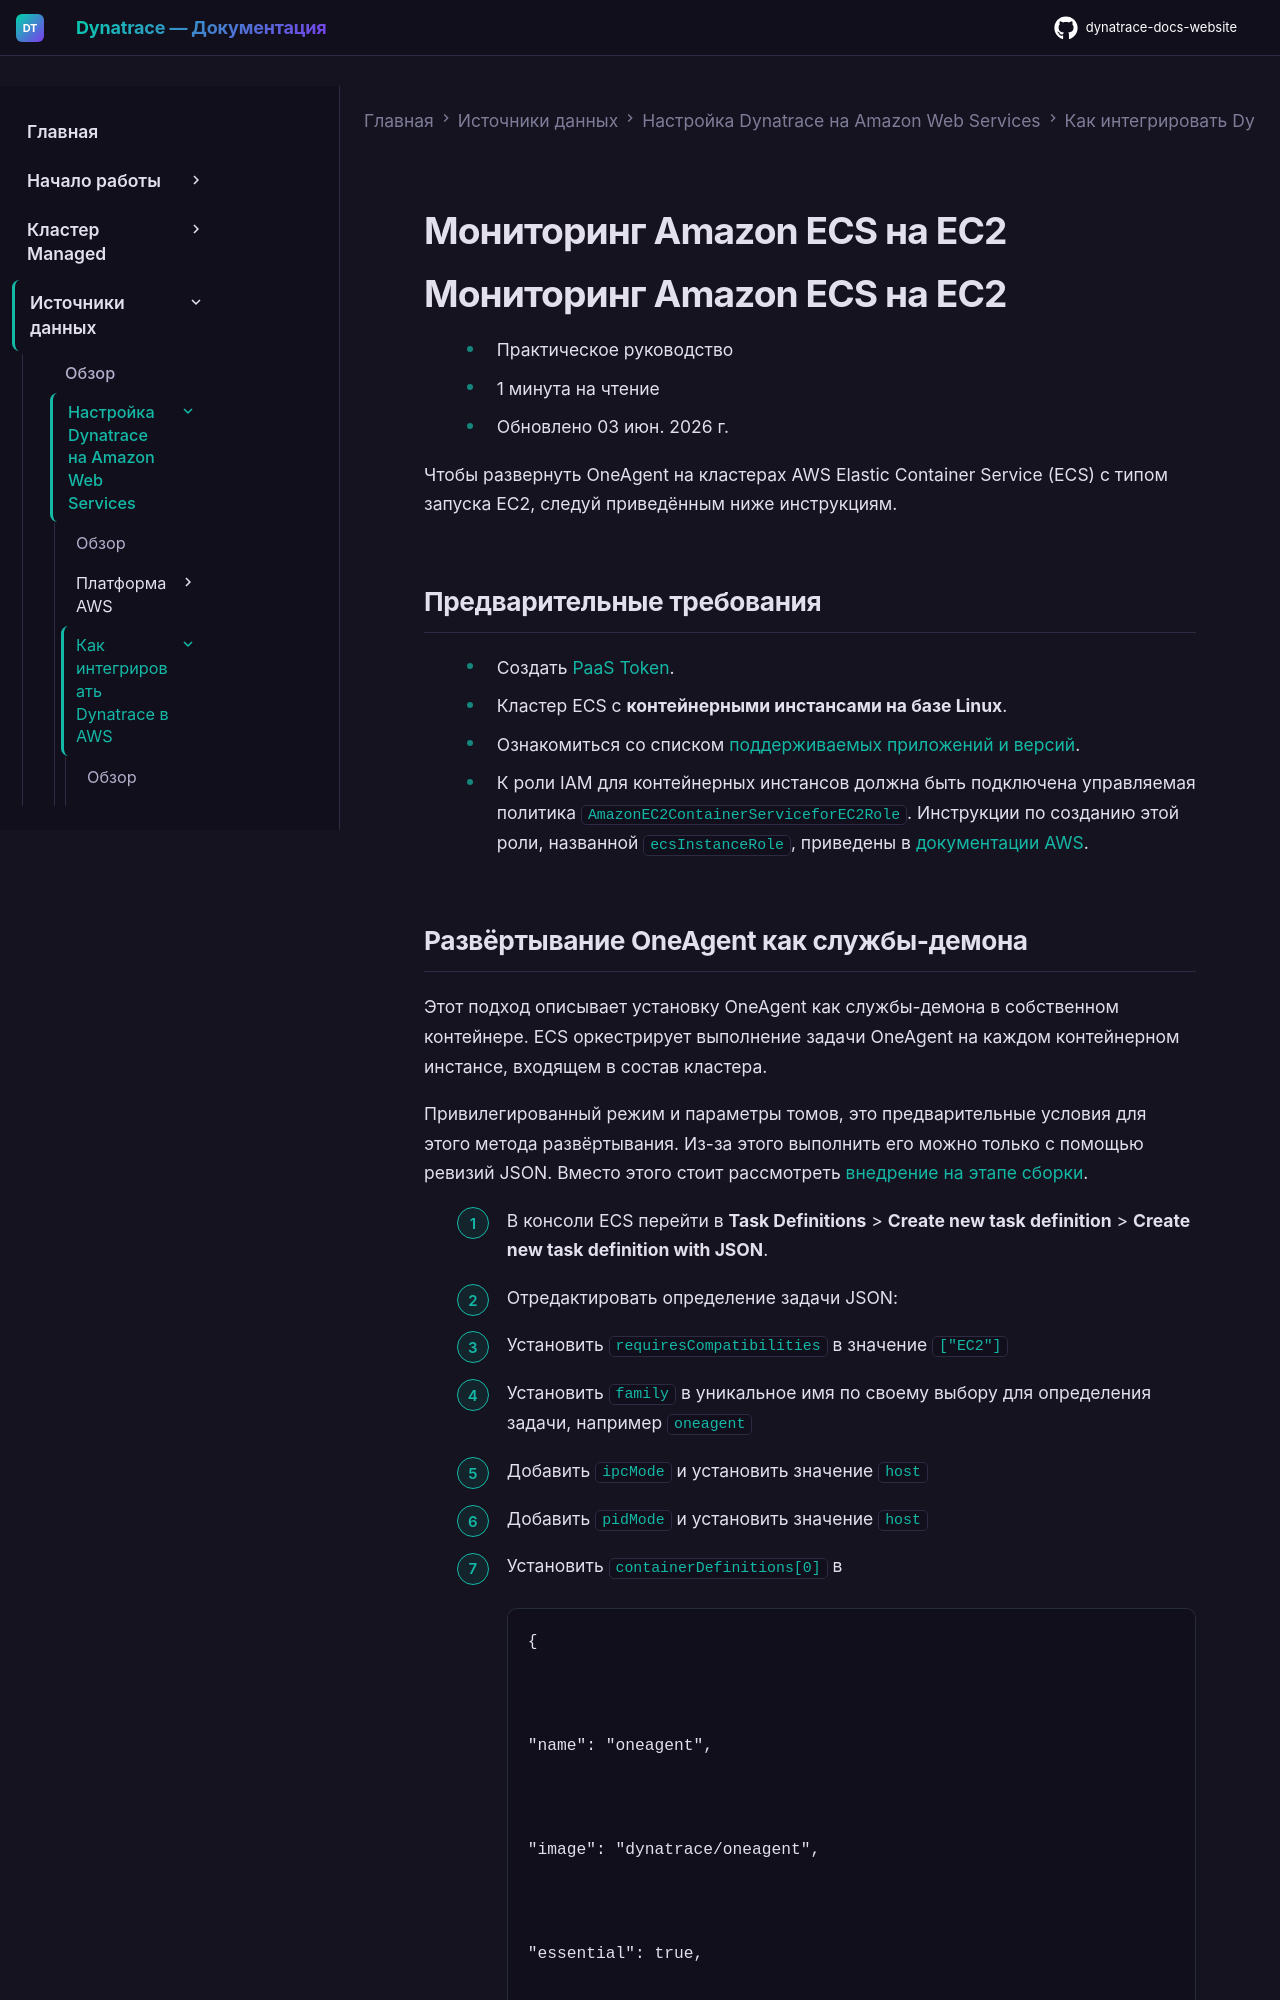

repository: Yerkebulan-Ardabayev/dynatrace-docs-website · page: managed-ru/ingest-from/amazon-web-services/integrate-into-aws/aws-ecs/index.html · generator: mkdocs

---
title: Мониторинг Amazon ECS на EC2
source: https://docs.dynatrace.com/managed/ingest-from/amazon-web-services/integrate-into-aws/aws-ecs
---

# Мониторинг Amazon ECS на EC2

# Мониторинг Amazon ECS на EC2

* Практическое руководство
* 1 минута на чтение
* Обновлено 03 июн. 2026 г.

Чтобы развернуть OneAgent на кластерах AWS Elastic Container Service (ECS) с типом запуска EC2, следуй приведённым ниже инструкциям.

## Предварительные требования

* Создать [PaaS Token](/managed/manage/identity-access-management/access-tokens-and-oauth-clients/access-tokens#paas-token "Изучить концепцию токена доступа и его области действия.").
* Кластер ECS с **контейнерными инстансами на базе Linux**.
* Ознакомиться со списком [поддерживаемых приложений и версий](/managed/ingest-from/technology-support "Найти технические подробности о поддержке Dynatrace для конкретных платформ и фреймворков разработки.").
* К роли IAM для контейнерных инстансов должна быть подключена управляемая политика `AmazonEC2ContainerServiceforEC2Role`. Инструкции по созданию этой роли, названной `ecsInstanceRole`, приведены в [документации AWS](https://dt-url.net/y923usz).
